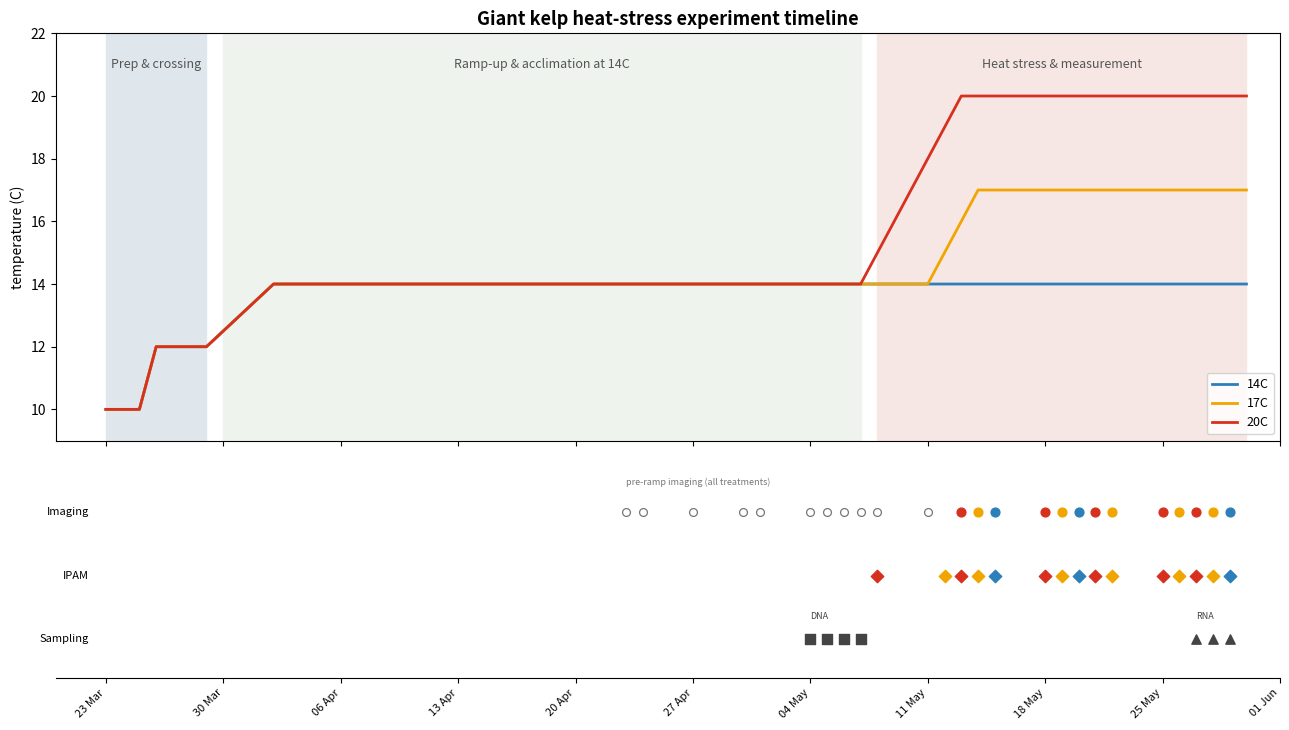

Write the Python code that produced this figure.
"""
build_timeline.py
Renders a clean experiment timeline from the Heat_stress Timeline sheet:
temperature history per treatment, phase bands, measurement timepoints and
sampling. Dates transcribed from the sheet.

Changes from previous version:
  - incidents lane and annotations removed
  - 17C photo dates corrected (were 13/19/26/28 May; sheet says 14/19/22/26/28)
  - imaging and IPAM separated into their own lanes, since they do not
    coincide: IPAM was also run on each elevated treatment's ramp-start day
    (8 May TP3, 12 May TP2), which has no matching photo
  - pre-ramp imaging days added (23 Apr - 11 May), previously omitted
"""
import datetime as dt
import matplotlib
matplotlib.use("Agg")
import matplotlib.pyplot as plt
import matplotlib.dates as mdates

D = lambda s: dt.date.fromisoformat(s)
C = {"14C": "#2c7fb8", "17C": "#f0a500", "20C": "#d7301f"}

# --- daily temperature history (from the Timeline sheet) ---
days, base = [], []
d = D("2026-03-23")
ramp = {D("2026-03-23"): 10, D("2026-03-26"): 12, D("2026-03-30"): 12.5,
        D("2026-03-31"): 13, D("2026-04-01"): 13.5, D("2026-04-02"): 14}
cur = 10
while d <= D("2026-05-30"):
    if d in ramp:
        cur = ramp[d]
    days.append(d); base.append(cur); d += dt.timedelta(days=1)


def series(diverge):
    """base until divergence, then follow `diverge` {date: temp}, else hold."""
    out, hold = [], 14
    keys = sorted(diverge)
    for day, b in zip(days, base):
        if keys and day >= keys[0]:
            for k in keys:
                if day >= k:
                    hold = diverge[k]
            out.append(hold)
        else:
            out.append(b)
    return out


t20 = series({D("2026-05-08"): 15, D("2026-05-09"): 16, D("2026-05-10"): 17,
              D("2026-05-11"): 18, D("2026-05-12"): 19, D("2026-05-13"): 20})
t17 = series({D("2026-05-12"): 15, D("2026-05-13"): 16, D("2026-05-14"): 17})
t14 = base

# --- events ---
phases = [("Prep & crossing", "2026-03-23", "2026-03-29", "#dfe6ec"),
          ("Ramp-up & acclimation at 14C", "2026-03-30", "2026-05-07", "#eef3ee"),
          ("Heat stress & measurement", "2026-05-08", "2026-05-30", "#f6e7e4")]

# imaging, all treatments together before the ramps diverge
photo_pre = ["2026-04-23", "2026-04-24", "2026-04-27", "2026-04-30",
             "2026-05-01", "2026-05-04", "2026-05-05", "2026-05-06",
             "2026-05-07", "2026-05-08", "2026-05-11"]
photo = {"20C": ["2026-05-13", "2026-05-18", "2026-05-21", "2026-05-25",
                 "2026-05-27"],
         "17C": ["2026-05-14", "2026-05-19", "2026-05-22", "2026-05-26",
                 "2026-05-28"],
         "14C": ["2026-05-15", "2026-05-20", "2026-05-29"]}
ipam = {"20C": ["2026-05-08", "2026-05-13", "2026-05-18", "2026-05-21",
                "2026-05-25", "2026-05-27"],
        "17C": ["2026-05-12", "2026-05-14", "2026-05-19", "2026-05-22",
                "2026-05-26", "2026-05-28"],
        "14C": ["2026-05-15", "2026-05-20", "2026-05-29"]}
samples = [("DNA", "2026-05-04"), ("DNA", "2026-05-05"),
           ("DNA", "2026-05-06"), ("DNA", "2026-05-07"),
           ("RNA", "2026-05-27"), ("RNA", "2026-05-28"),
           ("RNA", "2026-05-29")]

fig, (ax, ev) = plt.subplots(2, 1, figsize=(13, 7.4), sharex=True,
                             gridspec_kw=dict(height_ratios=[3, 1.6]))

for name, s, e, col in phases:
    ax.axvspan(D(s), D(e), color=col, zorder=0)
    ax.text(D(s) + (D(e) - D(s)) / 2, 20.8, name, ha="center", va="bottom",
            fontsize=9, color="#555")

ax.plot(days, t14, color=C["14C"], lw=2, label="14C")
ax.plot(days, t17, color=C["17C"], lw=2, label="17C")
ax.plot(days, t20, color=C["20C"], lw=2, label="20C")
ax.set_ylabel("temperature (C)")
ax.set_ylim(9, 22)
ax.legend(loc="lower right", fontsize=9)
ax.set_title("Giant kelp heat-stress experiment timeline", fontsize=13,
             fontweight="bold")

# event lanes
lanes = {"Imaging": 2, "IPAM": 1, "Sampling": 0}
for lab, y in lanes.items():
    ev.text(D("2026-03-22"), y, lab, ha="right", va="center", fontsize=8)

ev.scatter([D(x) for x in photo_pre], [2] * len(photo_pre),
           facecolor="white", edgecolor="#777", s=32, lw=0.9, zorder=3)
for t, dates in photo.items():
    ev.scatter([D(x) for x in dates], [2] * len(dates), color=C[t], s=40,
               zorder=3)
for t, dates in ipam.items():
    ev.scatter([D(x) for x in dates], [1] * len(dates), color=C[t], s=40,
               marker="D", zorder=3)

seen = set()
for kind, x in samples:
    m = "s" if kind == "DNA" else "^"
    ev.scatter(D(x), 0, marker=m, color="#444", s=45, zorder=3)
    if kind not in seen:
        ev.text(D(x), 0.32, kind, fontsize=6.5, ha="left", color="#444")
        seen.add(kind)

ev.text(D("2026-04-23"), 2.42, "pre-ramp imaging (all treatments)",
        fontsize=6.5, color="#777", ha="left")

ev.set_ylim(-0.6, 2.8)
ev.set_yticks([])
for s in ("left", "right", "top"):
    ev.spines[s].set_visible(False)
ev.xaxis.set_major_locator(mdates.WeekdayLocator(byweekday=mdates.MO))
ev.xaxis.set_major_formatter(mdates.DateFormatter("%d %b"))
plt.setp(ev.get_xticklabels(), rotation=45, ha="right", fontsize=8)
ev.set_xlim(D("2026-03-20"), D("2026-06-01"))

fig.tight_layout()
fig.savefig("experiment_timeline.png", dpi=150, bbox_inches="tight")
print("wrote experiment_timeline.png")
